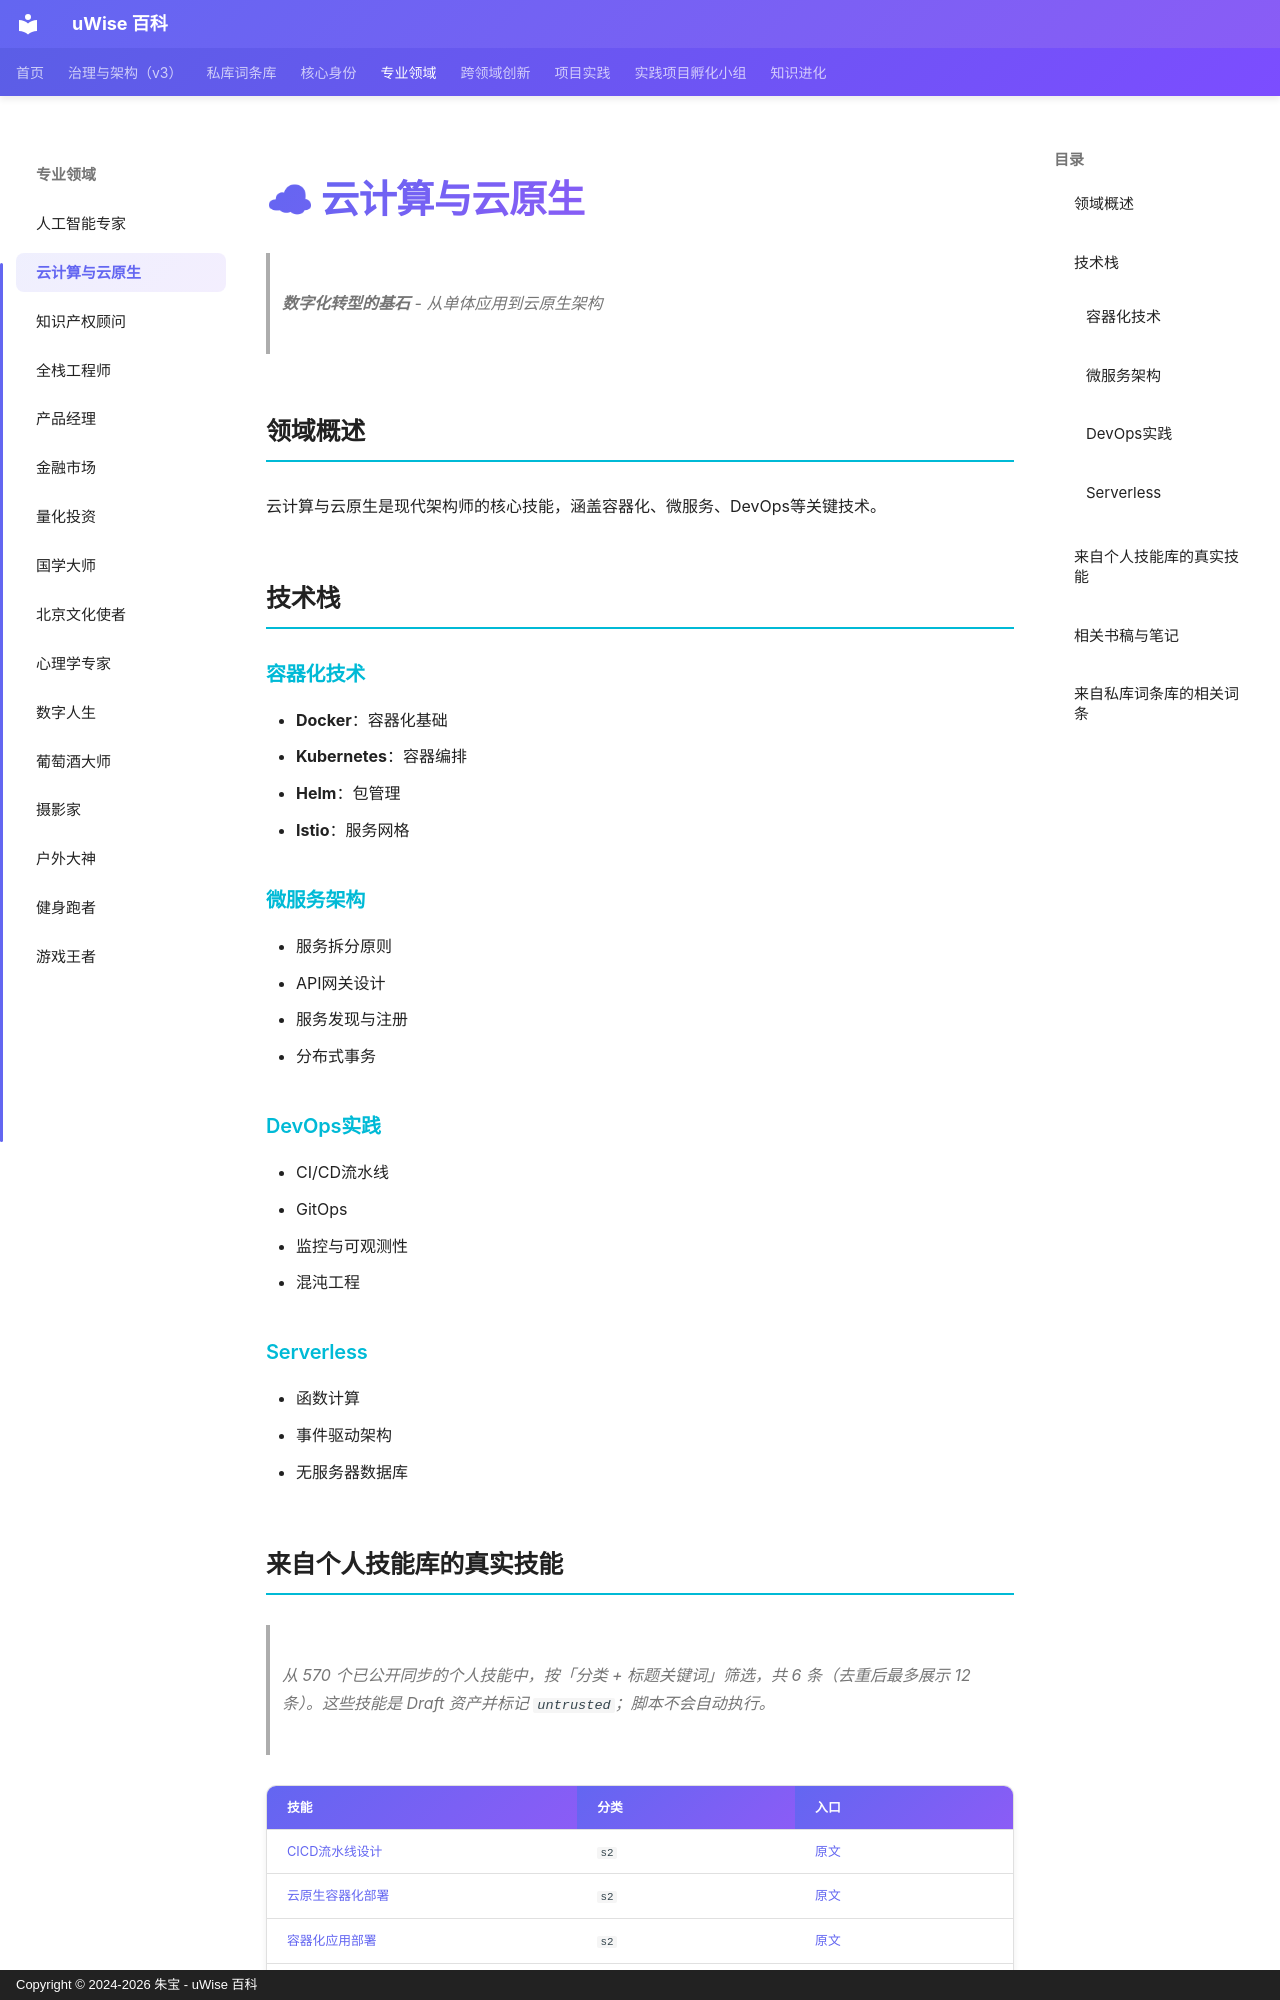

repository: zhubao315/uWise · page: specialized-domains/cloud-native/index.html · generator: mkdocs · copyright: Copyright © 2024-2026 朱宝 - uWise 百科

# ☁ 云计算与云原生

> **数字化转型的基石** - 从单体应用到云原生架构

## 领域概述

云计算与云原生是现代架构师的核心技能，涵盖容器化、微服务、DevOps等关键技术。

## 技术栈

### 容器化技术
- **Docker**：容器化基础
- **Kubernetes**：容器编排
- **Helm**：包管理
- **Istio**：服务网格

### 微服务架构
- 服务拆分原则
- API网关设计
- 服务发现与注册
- 分布式事务

### DevOps实践
- CI/CD流水线
- GitOps
- 监控与可观测性
- 混沌工程

### Serverless
- 函数计算
- 事件驱动架构
- 无服务器数据库
